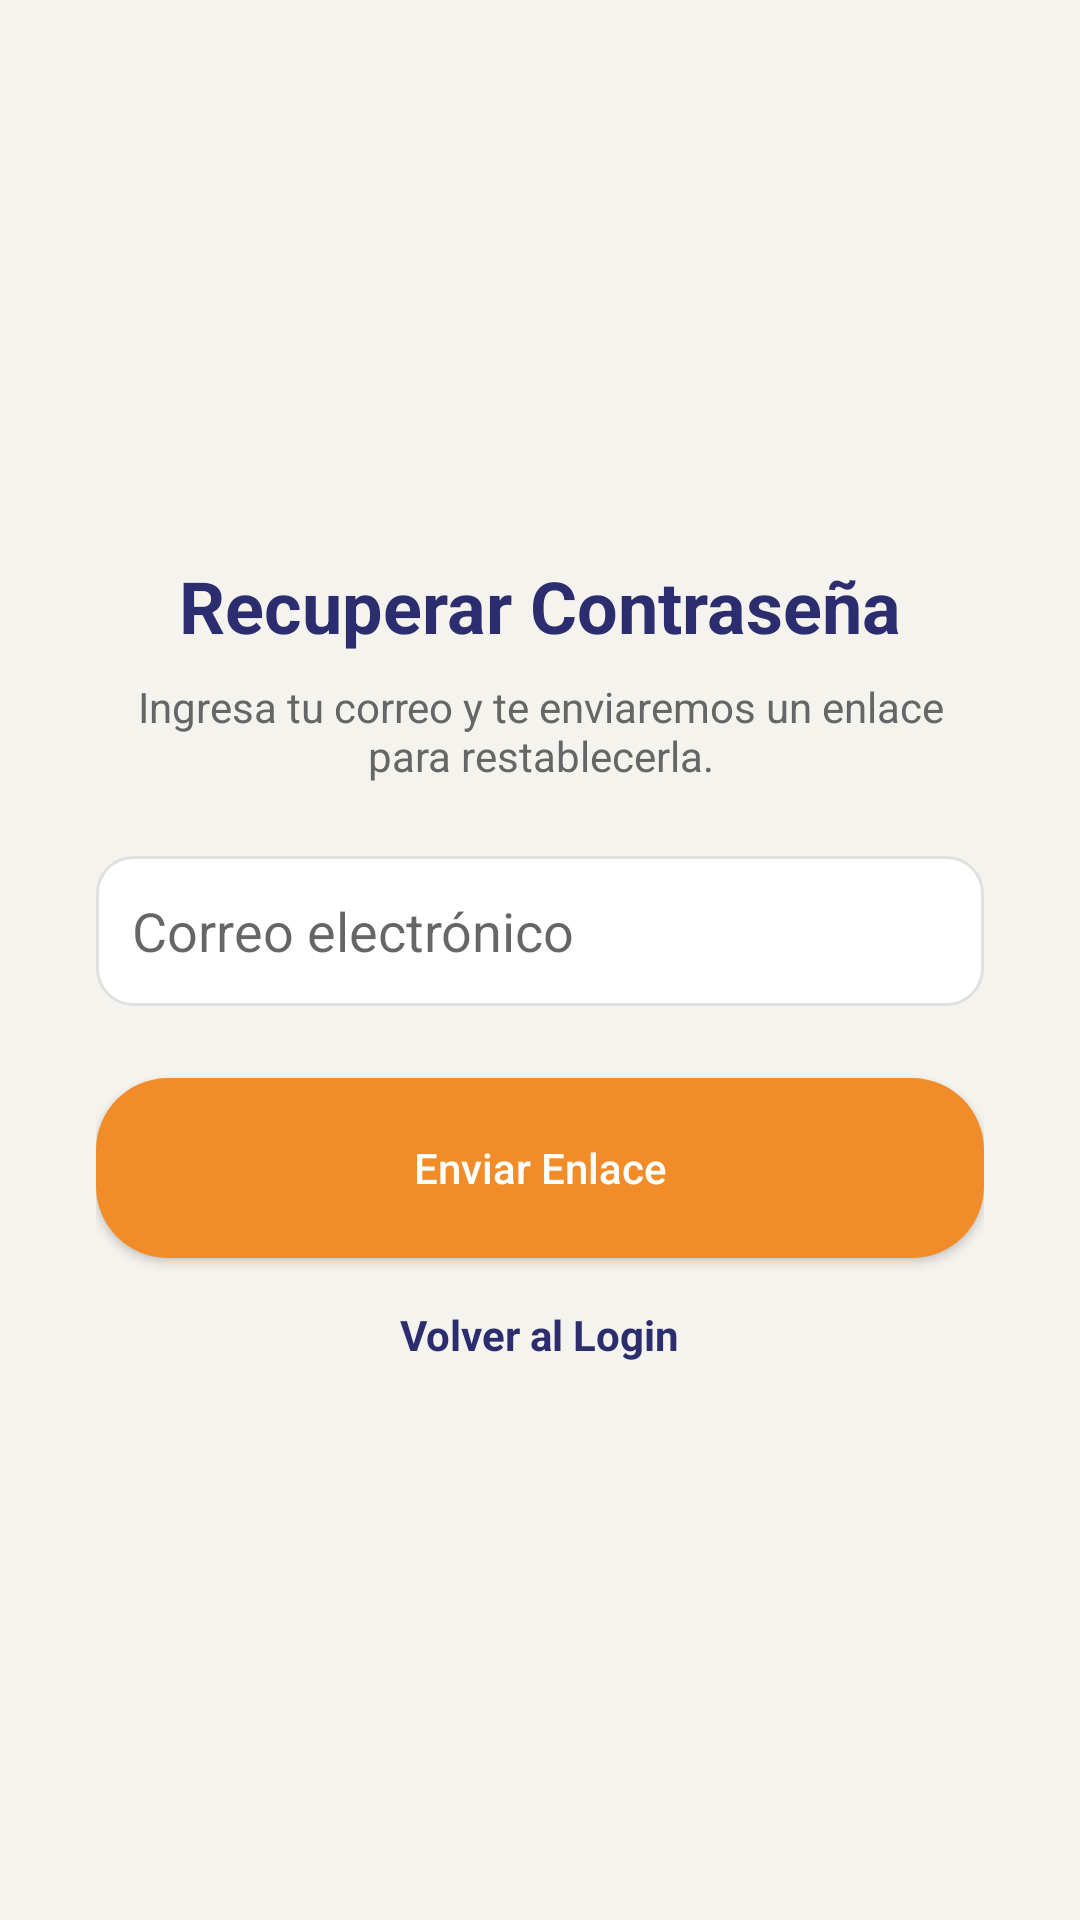

This screen was rendered from an Android layout file. Write that file and the resources it references.
<!-- AndroidManifest.xml: application theme Theme.MeepleKingdom -->
<!-- res/layout/activity_recovery.xml -->
<?xml version="1.0" encoding="utf-8"?>
<LinearLayout xmlns:android="http://schemas.android.com/apk/res/android"
    android:layout_width="match_parent"
    android:layout_height="match_parent"
    android:background="@color/cream_background"
    android:gravity="center"
    android:orientation="vertical"
    android:padding="32dp">

    <TextView
        style="@style/TitleText"
        android:layout_width="wrap_content"
        android:layout_height="wrap_content"
        android:text="@string/recovery_recuperar_contrasena" />

    <TextView
        android:layout_width="wrap_content"
        android:layout_height="wrap_content"
        android:layout_marginTop="8dp"
        android:text="@string/recovery_ingresa_tu_correo_y_te_e"
        android:textAlignment="center"
        android:textColor="@color/gray_text" />

    <EditText
        android:id="@+id/etCorreoRecuperacion"
        android:layout_width="match_parent"
        android:layout_height="50dp"
        android:layout_marginTop="24dp"
        android:background="@drawable/bg_card"
        android:hint="@string/login_correo_electronico"
        android:inputType="textEmailAddress"
        android:padding="12dp" />

    <Button
        android:id="@+id/btnEnviarEnlace"
        android:layout_width="match_parent"
        android:layout_height="60dp"
        android:layout_marginTop="24dp"
        android:background="@drawable/bg_button_primary"
        android:text="@string/recovery_enviar_enlace"
        android:textAllCaps="false"
        android:textColor="@color/white" />

    <TextView
        android:id="@+id/btnVolverLogin"
        android:layout_width="wrap_content"
        android:layout_height="wrap_content"
        android:layout_marginTop="16dp"
        android:text="@string/recovery_volver_al_login"
        android:textColor="@color/indigo_primary"
        android:textStyle="bold" />

</LinearLayout>
<!-- resources referenced by this layout -->
<resources>
  <color name="cream_background">#F5F3EE</color>
  <color name="gray_text">#666666</color>
  <color name="indigo_primary">#2B2D6E</color>
  <color name="white">#FFFFFF</color>
  <!-- drawable bg_button_primary (drawable) -->
  <?xml version="1.0" encoding="utf-8"?>
  <shape xmlns:android="http://schemas.android.com/apk/res/android" android:shape="rectangle">
      <solid android:color="@color/orange_cta"/>
      <corners android:radius="24dp"/>
  </shape>
  <!-- drawable bg_card (drawable) -->
  <?xml version="1.0" encoding="utf-8"?>
  <shape xmlns:android="http://schemas.android.com/apk/res/android" android:shape="rectangle">
      <solid android:color="@color/white"/>
      <corners android:radius="12dp"/>
      <stroke android:width="1dp" android:color="#E0E0E0"/>
  </shape>
  <string name="login_correo_electronico">Correo electrónico</string>
  <string name="recovery_enviar_enlace">Enviar Enlace</string>
  <string name="recovery_ingresa_tu_correo_y_te_e">Ingresa tu correo y te enviaremos un enlace para restablecerla.</string>
  <string name="recovery_recuperar_contrasena">Recuperar Contraseña</string>
  <string name="recovery_volver_al_login">Volver al Login</string>
  <style name="TitleText">
          <item name="android:textSize">24sp</item>
          <item name="android:textStyle">bold</item>
          <item name="android:textColor">@color/indigo_primary</item>
      </style>
  <style name="Theme.MeepleKingdom" parent="Theme.MaterialComponents.Light.NoActionBar">
          <item name="colorPrimary">@color/indigo_primary</item>
          <item name="colorPrimaryVariant">@color/indigo_primary</item>
          <item name="colorOnPrimary">@color/white</item>
          <item name="colorSecondary">@color/orange_cta</item>
          <item name="colorSecondaryVariant">@color/orange_cta</item>
          <item name="colorOnSecondary">@color/white</item>
          <item name="android:windowBackground">@color/cream_background</item>
          <item name="android:statusBarColor">@color/indigo_primary</item>
      </style>
  <color name="orange_cta">#F28C28</color>
</resources>
